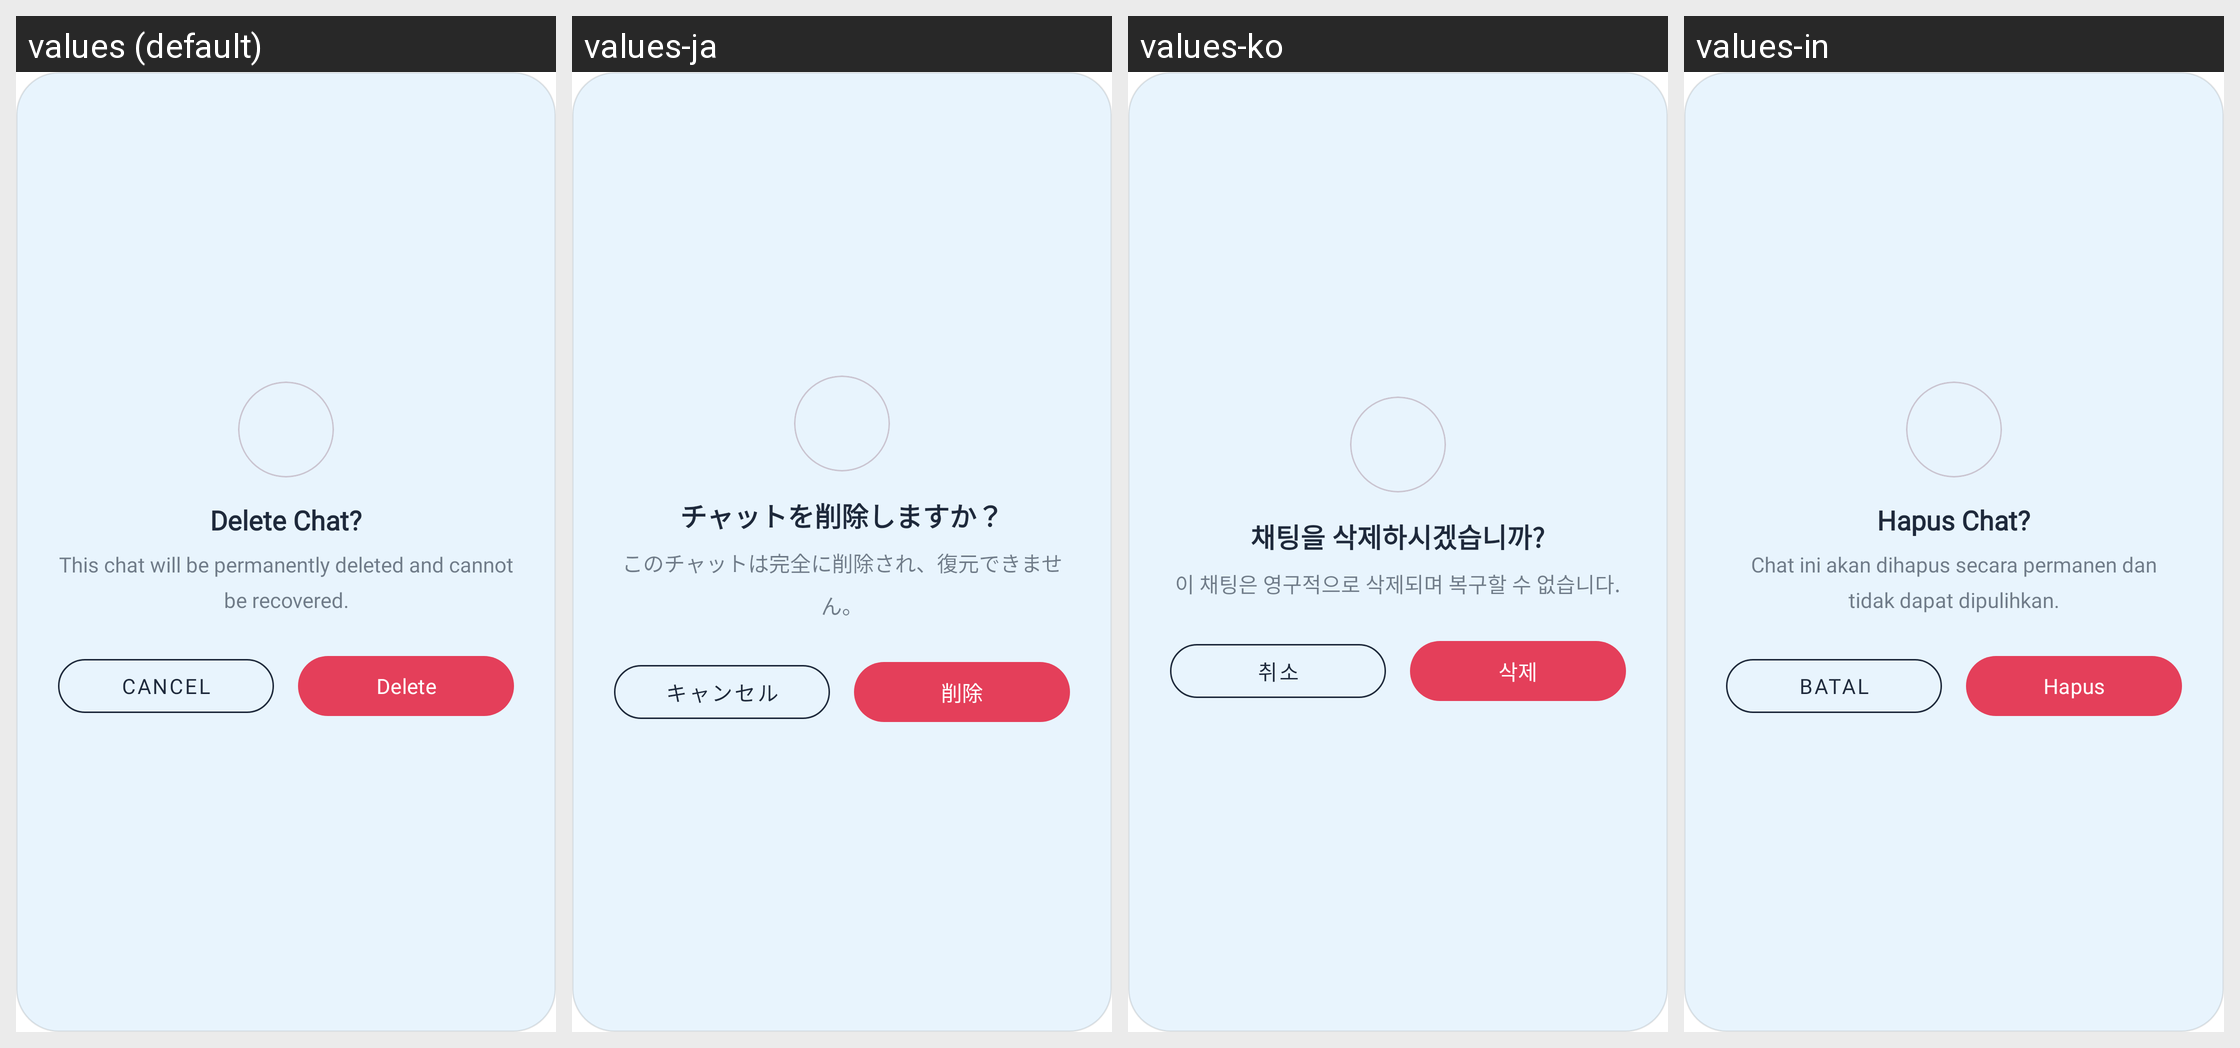

For this localized Android screen grid, give each drawn string resource with its value in every locale shown.
Android screen res/layout/dialog_delete_confirm.xml rendered under 4 locales, left to right: values (default), values-ja, values-ko, values-in. Device: Nexus 5 (rendered at 1080×1920; each locale shown at half size, 540×960, under a caption strip naming it); theme Theme.Kitsune.
Strings drawn on this screen, with the default value and each locale's value (text and hints the layout hard-codes, and strings that could not be matched under every locale, appear in the picture but are not listed):

dialog_delete_chat_title
  values: Delete Chat?
  values-ja: チャットを削除しますか？
  values-ko: 채팅을 삭제하시겠습니까?
  values-in: Hapus Chat?

dialog_delete_chat_message
  values: This chat will be permanently deleted and cannot be recovered.
  values-ja: このチャットは完全に削除され、復元できません。
  values-ko: 이 채팅은 영구적으로 삭제되며 복구할 수 없습니다.
  values-in: Chat ini akan dihapus secara permanen dan tidak dapat dipulihkan.

button_cancel
  values: Cancel
  values-ja: キャンセル
  values-ko: 취소
  values-in: Batal

button_delete
  values: Delete
  values-ja: 削除
  values-ko: 삭제
  values-in: Hapus
